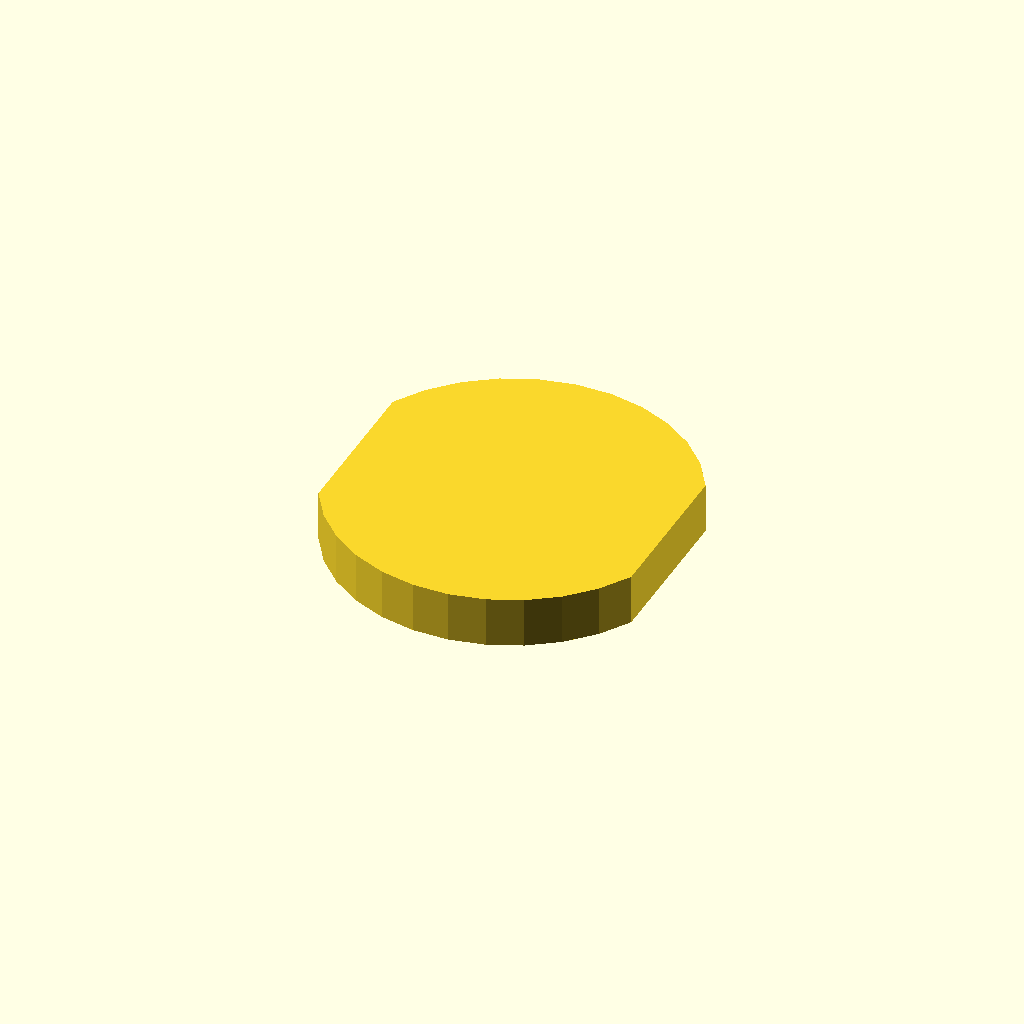
Cell 1: rendered with the file's own defaults.
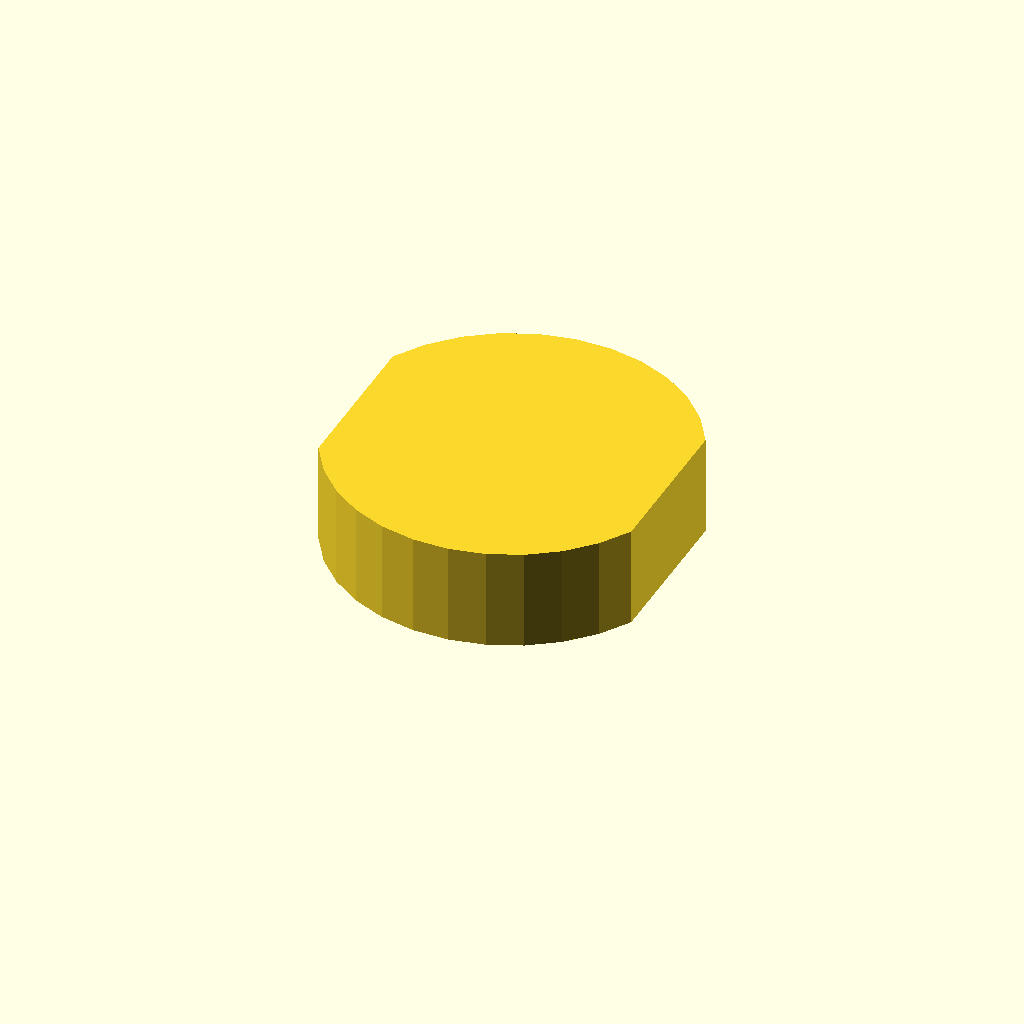
Cell 2: profile_height = 16 (everything else at default).
One fixed orthographic camera (rotation 55°, 0°, 25°; colour scheme Cornfield) for every cell.
OpenSCAD source file optional_data/data/sketch1/flatadapters/part_0015.scad:
$fn = 32;

// ----------------------------------------------------------------------
// Flat adaptor: double_d, 8 mm thick
// ----------------------------------------------------------------------

// --- parameters (mm) ---
profile_height = 8;       // extrusion height
profile_points = 24;      // points of the closed outline

profile = [[49.908, 40.56], [46.888, 45.265], [42.993, 49.275], [38.378, 52.432], [33.229, 54.609], [27.75, 55.72], [22.159, 55.72], [16.679, 54.609], [11.53, 52.432], [6.916, 49.275], [3.021, 45.265], [0, 40.56], [0, 15.16], [3.021, 10.456], [6.916, 6.445], [11.53, 3.288], [16.679, 1.111], [22.159, 0], [27.75, 0], [33.229, 1.111], [38.378, 3.288], [42.993, 6.445], [46.888, 10.456], [49.908, 15.16]];  // single closed polygon, 24 points, counter clockwise

// --- the one profile operation ---
linear_extrude(height = profile_height) polygon(points = profile);
Parameter table extracted from the source (name, type, default, range or options):
profile_height: number, default 8
profile_points: number, default 24
